Image classification data set "data" (cheikhahmedtidiane/atelier_prepa_donnees_images on GitHub). Class labels (6): cardboard, glass, metal, paper, plastic, trash.

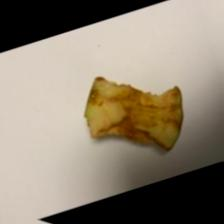
Label: trash

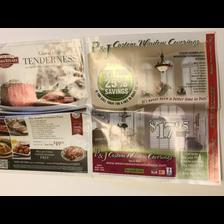
Label: paper

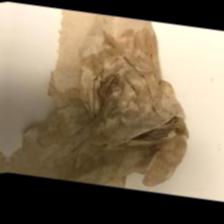
Label: trash

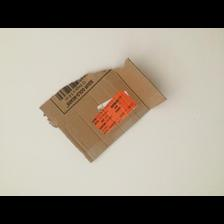
Label: cardboard

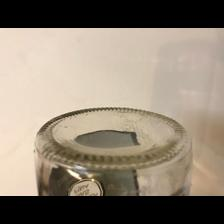
Label: glass

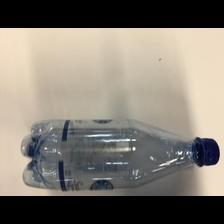
Label: plastic
